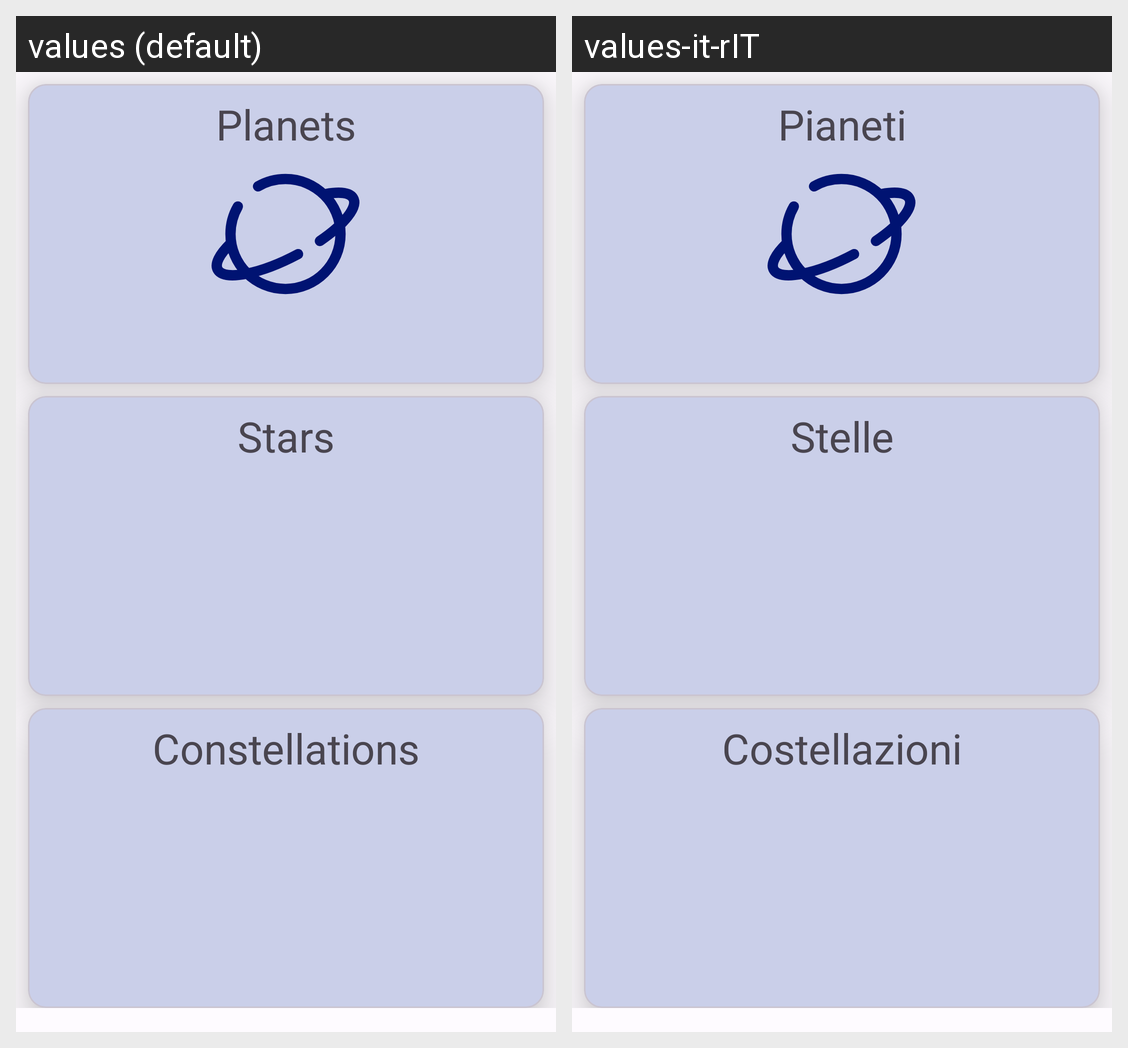

For this localized Android screen grid, give each drawn string resource with its value in every locale shown.
Android screen res/layout/fragment_encyclopedia.xml rendered under 2 locales, left to right: values (default), values-it-rIT. Device: Nexus 5 (rendered at 1080×1920; each locale shown at half size, 540×960, under a caption strip naming it); theme Theme.AdAstra.
Strings drawn on this screen, with the default value and each locale's value (text and hints the layout hard-codes, and strings that could not be matched under every locale, appear in the picture but are not listed):

planets
  values: Planets
  values-it-rIT: Pianeti

stars
  values: Stars
  values-it-rIT: Stelle

constellations
  values: Constellations
  values-it-rIT: Costellazioni
